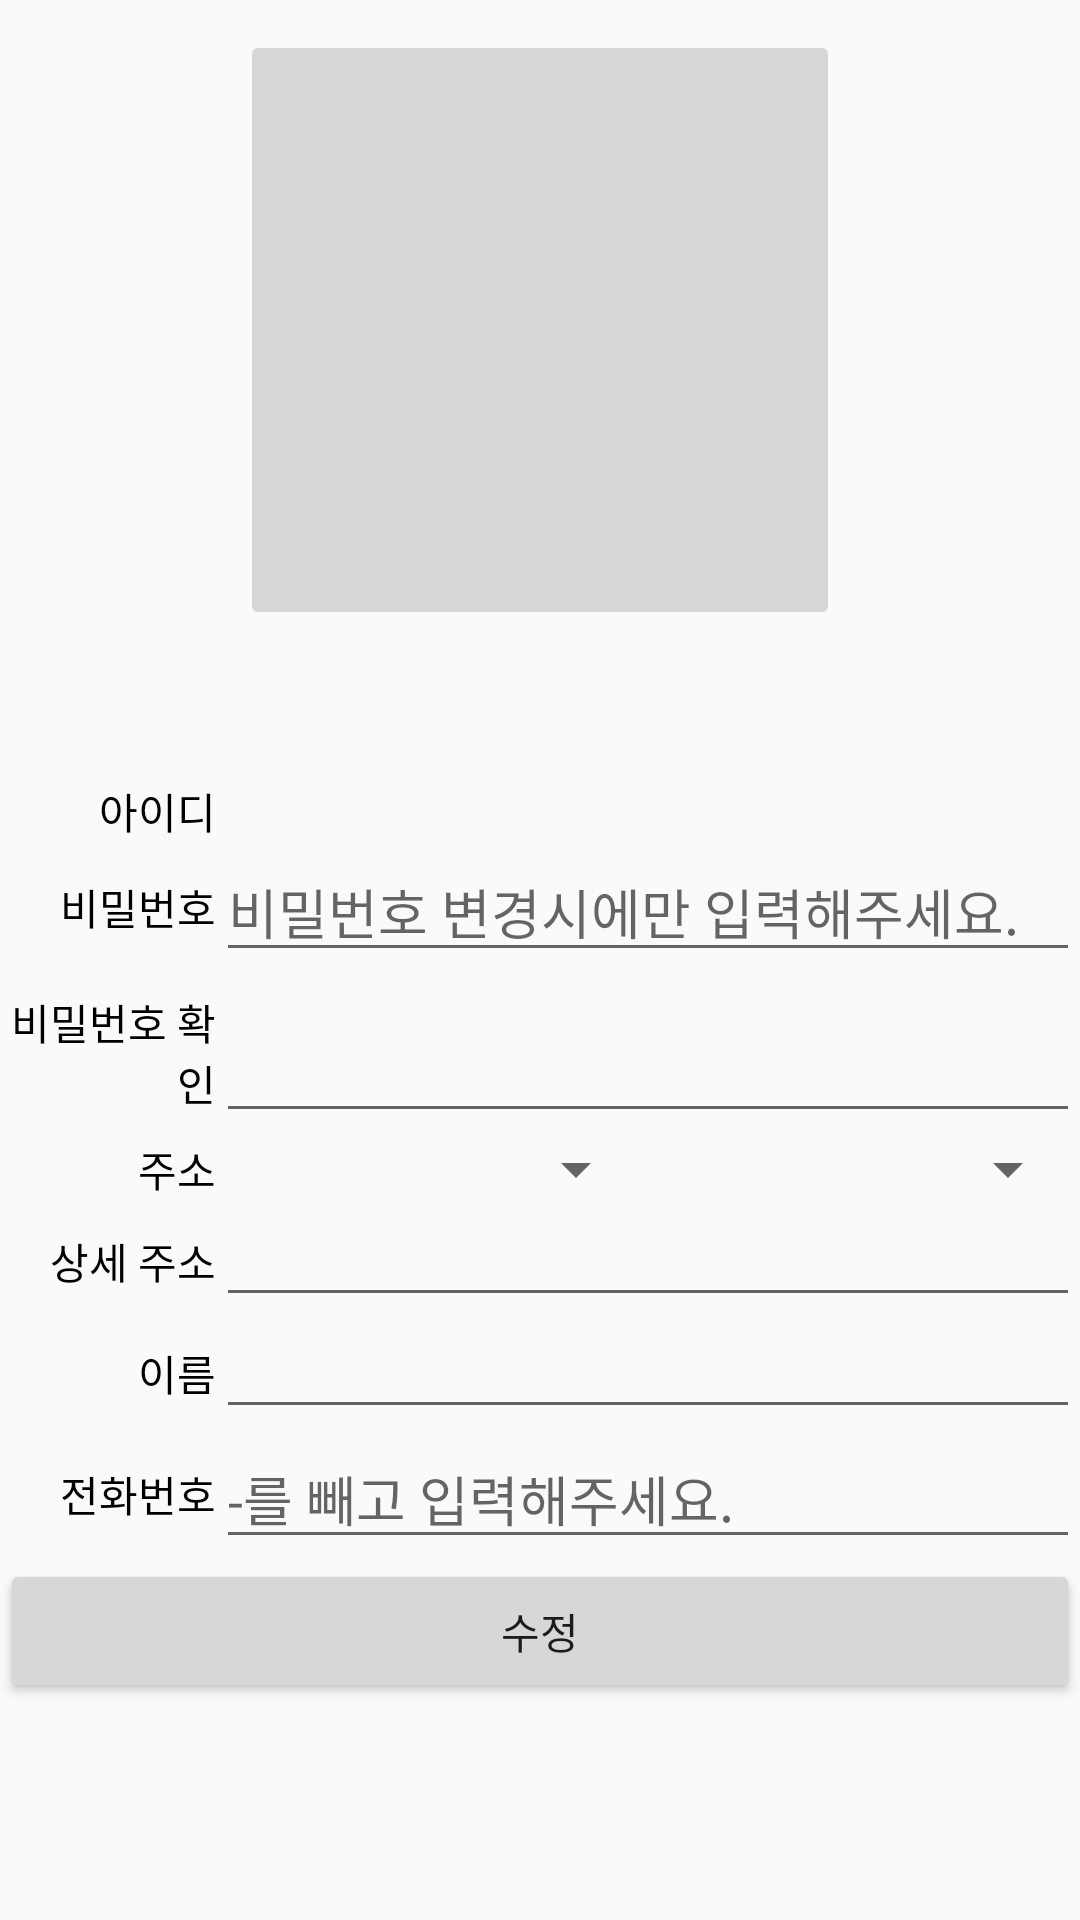

Write the Android layout XML for this screen, with the resource values it uses.
<!-- AndroidManifest.xml: application theme AppTheme -->
<!-- res/layout/activity_my_info_edit.xml -->
<?xml version="1.0" encoding="utf-8"?>
<android.support.constraint.ConstraintLayout xmlns:android="http://schemas.android.com/apk/res/android"
    xmlns:app="http://schemas.android.com/apk/res-auto"
    xmlns:tools="http://schemas.android.com/tools"
    android:layout_width="match_parent"
    android:layout_height="match_parent"
    tools:context=".userInfoFunction.MyInfoEdit">

    <ScrollView
        android:layout_width="match_parent"
        android:layout_height="match_parent"
        app:layout_constraintBottom_toBottomOf="parent"
        app:layout_constraintEnd_toEndOf="parent"
        app:layout_constraintStart_toStartOf="parent"
        app:layout_constraintTop_toTopOf="parent">

        <LinearLayout
            android:layout_width="match_parent"
            android:layout_height="match_parent"
            android:gravity="center"
            android:orientation="vertical">

            <TextView
                android:id="@+id/textView32"
                android:layout_width="match_parent"
                android:layout_height="10dp"
                android:layout_weight="1" />

            <ImageButton
                android:id="@+id/imageButton2"
                android:layout_width="200dp"
                android:layout_height="200dp"
                android:layout_weight="1"
                android:onClick="uploadImage"
                android:scaleType="fitXY"
                tools:srcCompat="@tools:sample/avatars" />

            <TextView
                android:id="@+id/textView31"
                android:layout_width="match_parent"
                android:layout_height="50dp"
                android:layout_weight="1" />

            <LinearLayout
                android:layout_width="match_parent"
                android:layout_height="match_parent"
                android:layout_weight="2"
                android:orientation="horizontal">

                <TextView
                    android:id="@+id/textView4"
                    android:layout_width="match_parent"
                    android:layout_height="match_parent"
                    android:layout_weight="4"
                    android:gravity="center|right"
                    android:text="아이디"
                    android:textAppearance="@style/TextAppearance.AppCompat"
                    android:textColor="@color/bigTitle" />

                <TextView
                    android:id="@+id/idBox"
                    android:layout_width="match_parent"
                    android:layout_height="match_parent"
                    android:layout_weight="1"
                    android:ems="10"
                    android:inputType="textPersonName"
                    android:textColor="@color/bigTitle"
                    android:textSize="15sp" />
            </LinearLayout>

            <LinearLayout
                android:layout_width="match_parent"
                android:layout_height="match_parent"
                android:layout_weight="2"
                android:orientation="horizontal">

                <TextView
                    android:id="@+id/textView19"
                    android:layout_width="match_parent"
                    android:layout_height="match_parent"
                    android:layout_weight="4"
                    android:gravity="center|right"
                    android:text="비밀번호"
                    android:textAppearance="@style/TextAppearance.AppCompat"
                    android:textColor="@color/bigTitle" />

                <EditText
                    android:id="@+id/pwdBox"
                    android:layout_width="match_parent"
                    android:layout_height="match_parent"
                    android:layout_weight="1"
                    android:hint = "비밀번호 변경시에만 입력해주세요."
                    android:ems="10"
                    android:inputType="textPassword" />

            </LinearLayout>

            <LinearLayout
                android:layout_width="match_parent"
                android:layout_height="match_parent"
                android:layout_weight="2"
                android:orientation="horizontal">

                <TextView
                    android:id="@+id/textView50"
                    android:layout_width="match_parent"
                    android:layout_height="match_parent"
                    android:layout_weight="4"
                    android:gravity="center|right"
                    android:text="비밀번호 확인"
                    android:textAppearance="@style/TextAppearance.AppCompat"
                    android:textColor="@color/bigTitle" />

                <EditText
                    android:id="@+id/chkPwdBox"
                    android:layout_width="match_parent"
                    android:layout_height="match_parent"
                    android:layout_weight="1"
                    android:ems="10"
                    android:inputType="textPassword" />

            </LinearLayout>

            <LinearLayout
                android:layout_width="match_parent"
                android:layout_height="match_parent"
                android:layout_weight="2"
                android:orientation="horizontal">

                <TextView
                    android:id="@+id/textView204"
                    android:layout_width="match_parent"
                    android:layout_height="match_parent"
                    android:layout_weight="4"
                    android:gravity="center|right"
                    android:text="주소"
                    android:textAppearance="@style/TextAppearance.AppCompat"
                    android:textColor="@color/bigTitle" />

                <LinearLayout
                    android:layout_width="match_parent"
                    android:layout_height="match_parent"
                    android:layout_weight="1"
                    android:orientation="horizontal">

                    <Spinner
                        android:id="@+id/bigCity"
                        android:layout_width="match_parent"
                        android:layout_height="match_parent"
                        android:layout_weight="2" />

                    <Spinner
                        android:id="@+id/smallCity"
                        android:layout_width="match_parent"
                        android:layout_height="match_parent"
                        android:layout_weight="2" />

                </LinearLayout>

            </LinearLayout>

            <LinearLayout
                android:layout_width="match_parent"
                android:layout_height="match_parent"
                android:layout_weight="2"
                android:orientation="horizontal">

                <TextView
                    android:id="@+id/textView20"
                    android:layout_width="match_parent"
                    android:layout_height="match_parent"
                    android:layout_weight="4"
                    android:gravity="center|right"
                    android:text="상세 주소"
                    android:textAppearance="@style/TextAppearance.AppCompat"
                    android:textColor="@color/bigTitle" />

                <LinearLayout
                    android:layout_width="match_parent"
                    android:layout_height="match_parent"
                    android:layout_weight="1"
                    android:orientation="horizontal">

                    <EditText
                        android:id="@+id/addressBox"
                        android:layout_width="match_parent"
                        android:layout_height="match_parent"
                        android:layout_weight="1"
                        android:ems="10"
                        android:inputType="textPersonName"
                        android:textColor="@color/bigTitle"
                        android:textSize="15sp" />
                </LinearLayout>

            </LinearLayout>

            <LinearLayout
                android:layout_width="match_parent"
                android:layout_height="match_parent"
                android:layout_weight="2"
                android:orientation="horizontal">

                <TextView
                    android:id="@+id/textView21"
                    android:layout_width="match_parent"
                    android:layout_height="match_parent"
                    android:layout_weight="4"
                    android:gravity="center|right"
                    android:text="이름"
                    android:textAppearance="@style/TextAppearance.AppCompat"
                    android:textColor="@color/bigTitle" />

                <EditText
                    android:id="@+id/nameBox"
                    android:layout_width="match_parent"
                    android:layout_height="match_parent"
                    android:layout_weight="1"
                    android:ems="10"
                    android:inputType="textPersonName"
                    android:textColor="@color/bigTitle"
                    android:textSize="15sp" />
            </LinearLayout>

            <LinearLayout
                android:layout_width="match_parent"
                android:layout_height="match_parent"
                android:layout_weight="2"
                android:orientation="horizontal">

                <TextView
                    android:id="@+id/textView22"
                    android:layout_width="match_parent"
                    android:layout_height="match_parent"
                    android:layout_weight="4"
                    android:gravity="center|right"
                    android:text="전화번호"
                    android:textAppearance="@style/TextAppearance.AppCompat"
                    android:textColor="@color/bigTitle" />

                <EditText
                    android:id="@+id/telBox"
                    android:layout_width="match_parent"
                    android:layout_height="match_parent"
                    android:layout_weight="1"
                    android:ems="10"
                    android:hint="-를 빼고 입력해주세요."
                    android:inputType="phone" />

            </LinearLayout>

            <Button
                android:id="@+id/button"
                android:layout_width="match_parent"
                android:layout_height="match_parent"
                android:layout_weight="2"
                android:onClick="registerBtnClick"
                android:text="수정" />

        </LinearLayout>
    </ScrollView>

</android.support.constraint.ConstraintLayout>
<!-- resources referenced by this layout -->
<resources>
  <color name="bigTitle">#000000</color>
  <style name="AppTheme" parent="Theme.AppCompat.Light.DarkActionBar">
          
          <item name="colorPrimary">@color/menuBar</item>
          <item name="colorPrimaryDark">@color/colorPrimaryDark</item>
          <item name="colorAccent">@color/colorAccent</item>
      </style>
  <color name="menuBar">#000000</color>
  <color name="colorPrimaryDark">#00574B</color>
  <color name="colorAccent">#D81B60</color>
</resources>
